4-way image classification set "wheat3" from GitHub (dyy603/xulaixiang-Wheat-Disease-Identification); label vocabulary: healthy, leaf rust, powdery mildew, septoria.

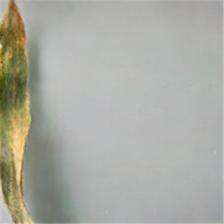
Label: septoria

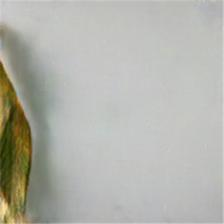
Label: septoria

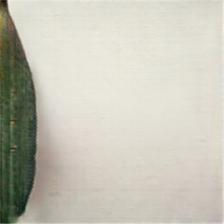
Label: healthy

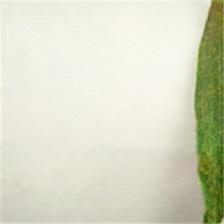
Label: powdery mildew

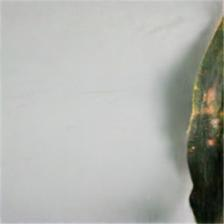
Label: leaf rust

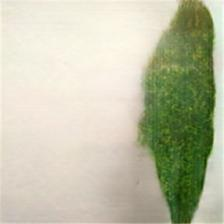
Label: powdery mildew
